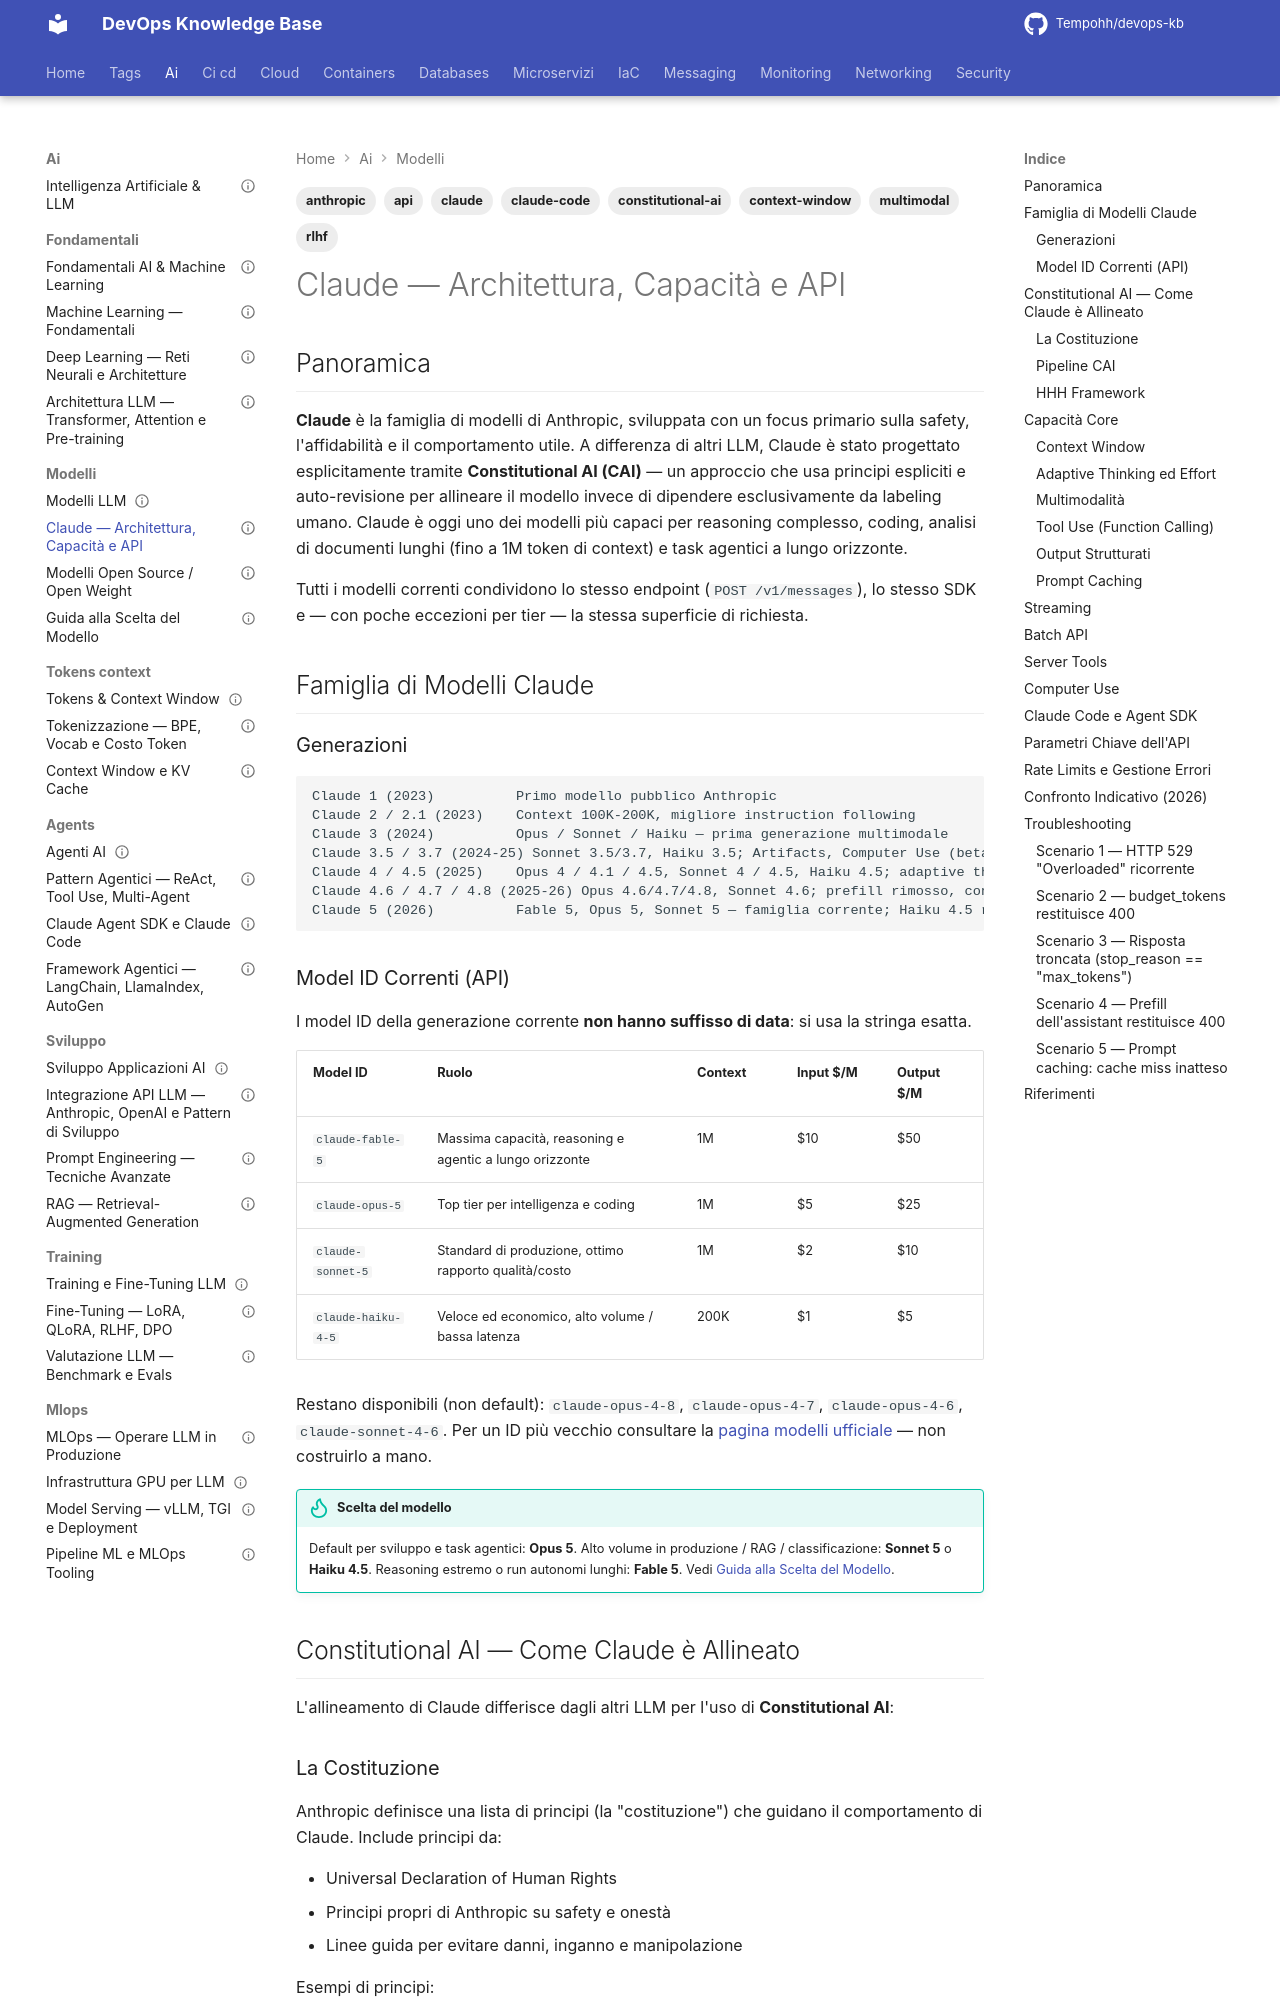

repository: Tempohh/devops-kb · page: ai/modelli/claude/index.html · generator: mkdocs

---
title: "Claude — Architettura, Capacità e API"
slug: claude
category: ai
tags: [claude, anthropic, constitutional-ai, rlhf, api, claude-code, context-window, multimodal]
search_keywords: [claude anthropic, claude api, claude 5, claude sonnet 5, claude opus 5, claude haiku 4.5, claude fable 5, constitutional ai, claude context window 1m, claude multimodal, claude computer use, claude artifacts, claude code, claude agent sdk, anthropic sdk, claude streaming, claude tool use, claude function calling, claude batch api, claude vision, claude pdf, claude prompt caching, adaptive thinking, extended thinking, reasoning effort, output_config effort]
parent: ai/modelli/_index
related: [ai/modelli/_index, ai/fondamentali/llm-architettura, ai/tokens-context/context-window, ai/agents/agent-patterns, ai/agents/claude-agent-sdk, ai/sviluppo/api-integration]
official_docs: https://docs.anthropic.com/
status: reviewed
difficulty: intermediate
last_updated: 2026-09-08
last_verified: 2026-09-08
---

# Claude — Architettura, Capacità e API

## Panoramica

**Claude** è la famiglia di modelli di Anthropic, sviluppata con un focus primario sulla safety, l'affidabilità e il comportamento utile. A differenza di altri LLM, Claude è stato progettato esplicitamente tramite **Constitutional AI (CAI)** — un approccio che usa principi espliciti e auto-revisione per allineare il modello invece di dipendere esclusivamente da labeling umano. Claude è oggi uno dei modelli più capaci per reasoning complesso, coding, analisi di documenti lunghi (fino a 1M token di context) e task agentici a lungo orizzonte.

Tutti i modelli correnti condividono lo stesso endpoint (`POST /v1/messages`), lo stesso SDK e — con poche eccezioni per tier — la stessa superficie di richiesta.

## Famiglia di Modelli Claude

### Generazioni

```
Claude 1 (2023)          Primo modello pubblico Anthropic
Claude 2 / 2.1 (2023)    Context 100K-200K, migliore instruction following
Claude 3 (2024)          Opus / Sonnet / Haiku — prima generazione multimodale
Claude 3.5 / 3.7 (2024-25) Sonnet 3.5/3.7, Haiku 3.5; Artifacts, Computer Use (beta), extended thinking
Claude 4 / 4.5 (2025)    Opus 4 / 4.1 / 4.5, Sonnet 4 / 4.5, Haiku 4.5; adaptive thinking, effort
Claude 4.6 / 4.7 / 4.8 (2025-26) Opus 4.6/4.7/4.8, Sonnet 4.6; prefill rimosso, context 1M, compaction
Claude 5 (2026)          Fable 5, Opus 5, Sonnet 5 — famiglia corrente; Haiku 4.5 resta il tier veloce
```
